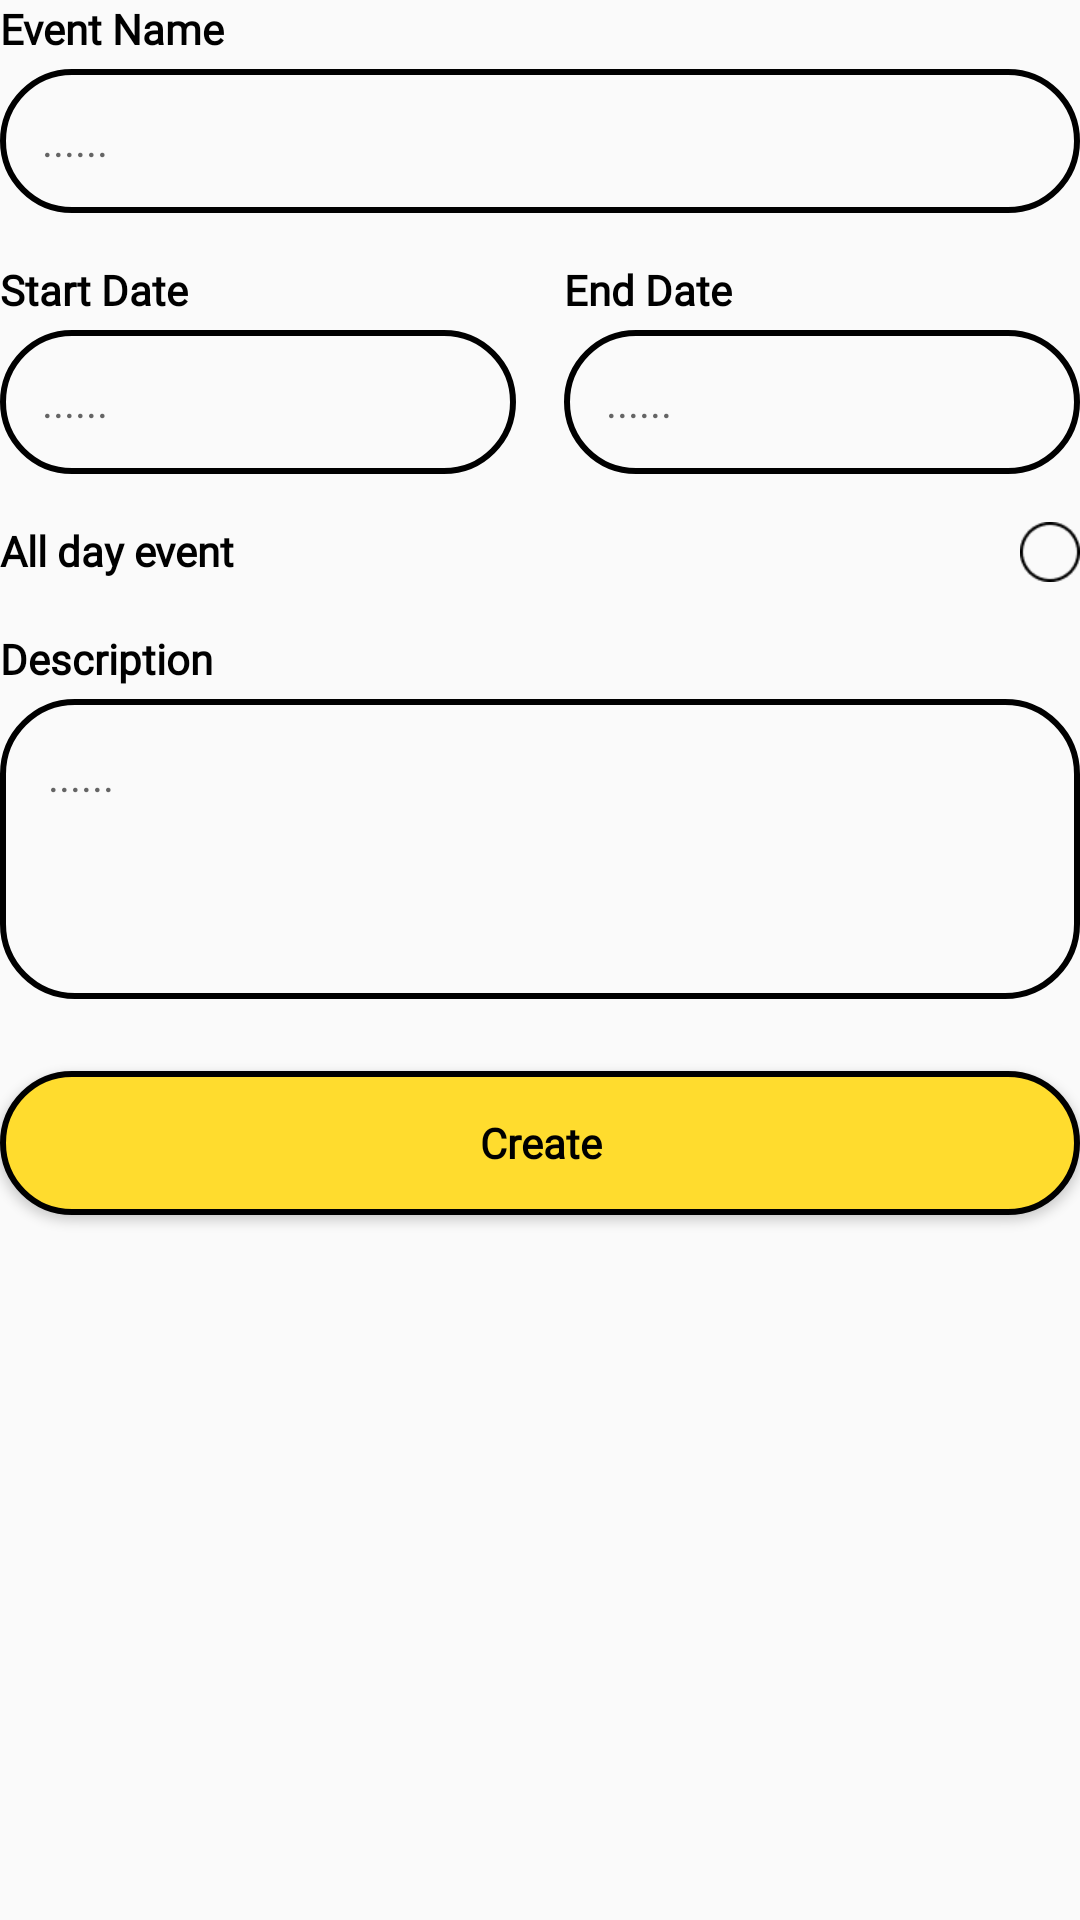

Here is an Android app screen rendered from its layout file. Give the layout XML and the strings, colors and styles it references.
<!-- AndroidManifest.xml: application theme Theme.ScannerQR -->
<!-- res/layout/frag_schedule.xml -->
<?xml version="1.0" encoding="utf-8"?>
<LinearLayout xmlns:android="http://schemas.android.com/apk/res/android"
    android:layout_width="match_parent"
    android:layout_height="match_parent"
    android:orientation="vertical">

    <TextView
        android:layout_width="wrap_content"
        android:layout_height="wrap_content"
        android:layout_marginBottom="4dp"
        android:fontFamily="@font/montserrat_md"
        android:text="Event Name"
        android:textColor="@color/black"
        android:textSize="14sp"
        android:textStyle="bold" />

    <EditText
        android:id="@+id/ed_name"
        android:layout_width="match_parent"
        android:layout_height="48dp"
        android:layout_marginBottom="16dp"
        android:background="@drawable/bg_edittext"
        android:fontFamily="@font/montserrat_md"
        android:hint="......"
        android:paddingLeft="14dp"
        android:textColor="@color/black"
        android:textSize="14sp" />

    <LinearLayout
        android:layout_width="match_parent"
        android:layout_height="wrap_content"
        android:orientation="horizontal">

        <LinearLayout
            android:layout_width="0dp"
            android:layout_height="wrap_content"
            android:layout_marginRight="16dp"
            android:layout_weight="1"
            android:orientation="vertical">

            <TextView
                android:layout_width="wrap_content"
                android:layout_height="wrap_content"
                android:layout_marginBottom="4dp"
                android:fontFamily="@font/montserrat_md"
                android:text="Start Date"
                android:textColor="@color/black"
                android:textSize="14sp"
                android:textStyle="bold" />

            <EditText
                android:id="@+id/ed_start"
                android:layout_width="match_parent"
                android:layout_height="48dp"
                android:layout_marginBottom="16dp"
                android:background="@drawable/bg_edittext"
                android:fontFamily="@font/montserrat_md"
                android:hint="......"
                android:paddingLeft="14dp"
                android:textColor="@color/black"
                android:textSize="14sp" />
        </LinearLayout>

        <LinearLayout
            android:layout_width="0dp"
            android:layout_height="wrap_content"
            android:layout_weight="1"
            android:orientation="vertical">

            <TextView
                android:layout_width="wrap_content"
                android:layout_height="wrap_content"
                android:layout_marginBottom="4dp"
                android:fontFamily="@font/montserrat_md"
                android:text="End Date"
                android:textColor="@color/black"
                android:textSize="14sp"
                android:textStyle="bold" />

            <EditText
                android:id="@+id/ed_end"
                android:layout_width="match_parent"
                android:layout_height="48dp"
                android:layout_marginBottom="16dp"
                android:background="@drawable/bg_edittext"
                android:fontFamily="@font/montserrat_md"
                android:hint="......"
                android:paddingLeft="14dp"
                android:textColor="@color/black"
                android:textSize="14sp" />
        </LinearLayout>
    </LinearLayout>
    <LinearLayout
        android:layout_width="match_parent"
        android:layout_height="wrap_content"
        android:orientation="horizontal"
        android:layout_marginBottom="16dp">
        <TextView
            android:layout_width="wrap_content"
            android:layout_height="wrap_content"
            android:fontFamily="@font/montserrat_md"
            android:text="All day event"
            android:textColor="@color/black"
            android:textSize="14sp"
            android:textStyle="bold" />
        <TextView
            android:layout_width="0dp"
            android:layout_weight="1"
            android:layout_height="match_parent"/>
        <ImageView
            android:layout_width="20dp"
            android:layout_height="20dp"
            android:src="@drawable/radio_no_select"/>
    </LinearLayout>

    <TextView
        android:layout_width="wrap_content"
        android:layout_height="wrap_content"
        android:fontFamily="@font/montserrat_md"
        android:text="Description"
        android:layout_marginBottom="4dp"
        android:textColor="@color/black"
        android:textSize="14sp"
        android:textStyle="bold" />

    <EditText
        android:id="@+id/ed_dis"
        android:layout_width="match_parent"
        android:layout_height="100dp"
        android:layout_marginBottom="24dp"
        android:background="@drawable/bg_edittext_high"
        android:fontFamily="@font/montserrat_md"
        android:gravity="start"
        android:hint="......"
        android:padding="16dp"
        android:textColor="@color/black"
        android:textSize="14sp" />

    <Button
        android:id="@+id/btn_create"
        android:textStyle="bold"
        android:layout_width="match_parent"
        android:layout_height="48dp"
        android:text="Create"
        android:fontFamily="@font/montserrat_md"
        android:textAllCaps="false"
        android:textColor="@color/black"
        android:background="@drawable/bg_button"/>
</LinearLayout>
<!-- resources referenced by this layout -->
<resources>
  <!-- drawable bg_button (drawable) -->
  <shape xmlns:android="http://schemas.android.com/apk/res/android"
      android:shape="rectangle">
      <corners android:radius="100dp" />
      <stroke
          android:width="2dp"
          android:color="#000000" />
      <solid android:color="#FFDC2E" />
  </shape>
  <!-- drawable bg_edittext (drawable) -->
  <shape xmlns:android="http://schemas.android.com/apk/res/android"
      android:shape="rectangle">
      <corners android:radius="100dp" />
      <stroke
          android:width="2dp"
          android:color="#000000" />
      <solid android:color="#00000000" />
  </shape>
  <!-- drawable bg_edittext_high (drawable) -->
  <shape xmlns:android="http://schemas.android.com/apk/res/android"
      android:shape="rectangle">
      <corners android:radius="24dp" />
      <stroke
          android:width="2dp"
          android:color="#000000" />
      <solid android:color="#00000000" />
  </shape>
  <!-- drawable radio_no_select: png bitmap (drawable, 641 bytes) -->
  <style name="Theme.ScannerQR" parent="Base.Theme.ScannerQR" />
  <style name="Base.Theme.ScannerQR" parent="Theme.AppCompat.DayNight.NoActionBar">
          
          
      </style>
  <!-- not gathered from this repository: default colours our renderer supplied (Android Studio template values) -->
  <color name="black">#FF000000</color>
</resources>
